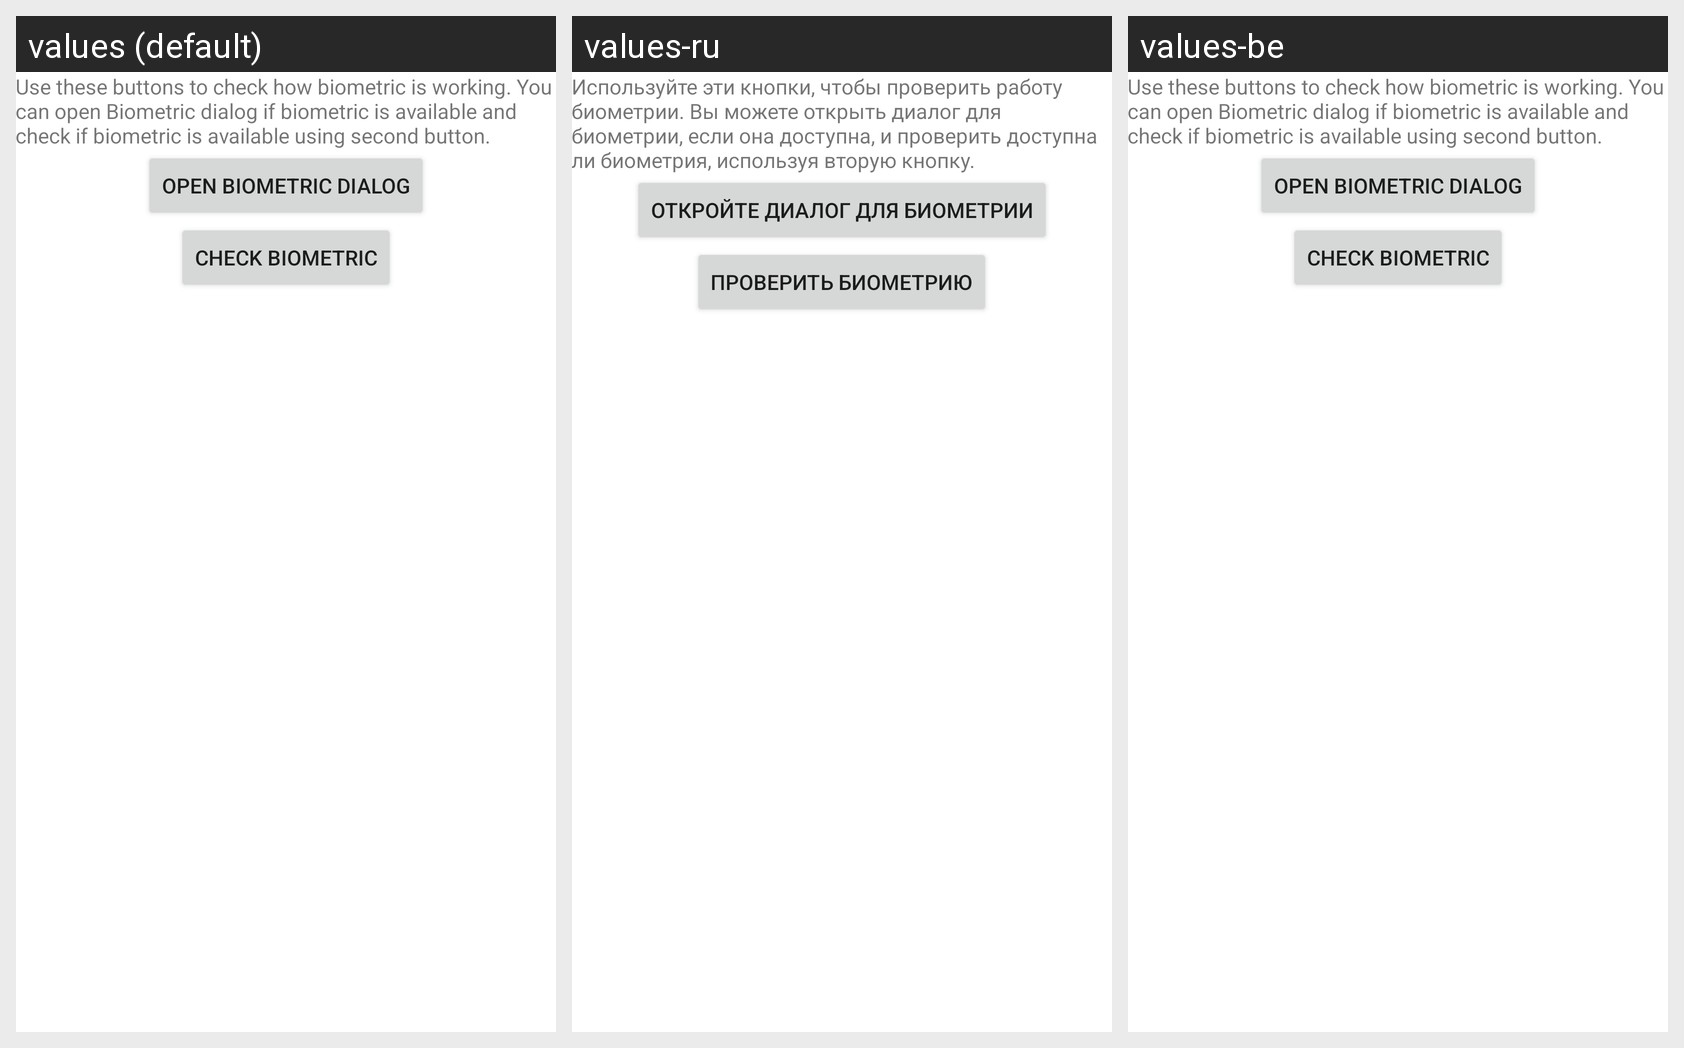

This grid shows one Android layout under several languages. Give, for every string resource on the screen, its name, the default text and each shown locale's text.
Android screen res/layout/f_main_biometric_decryption.xml rendered under 3 locales, left to right: values (default), values-ru, values-be. Device: Nexus 5 (rendered at 1080×1920; each locale shown at half size, 540×960, under a caption strip naming it); theme AppTheme.
Strings drawn on this screen, with the default value and each locale's value (text and hints the layout hard-codes, and strings that could not be matched under every locale, appear in the picture but are not listed):

biometric_decryption_title
  values: Use these buttons to check how biometric is working. You can open Biometric dialog if biometric is available and check if biometric is available using second button.
  values-ru: Используйте эти кнопки, чтобы проверить работу биометрии. Вы можете открыть диалог для биометрии, если она доступна, и проверить доступна ли биометрия, используя вторую кнопку.
  values-be: Use these buttons to check how biometric is working. You can open Biometric dialog if biometric is available and check if biometric is available using second button.

biometric_decryption_open_biometric_dialog
  values: Open biometric dialog
  values-ru: Откройте диалог для биометрии
  values-be: Open biometric dialog

biometric_decryption_check_biometric
  values: Check Biometric
  values-ru: Проверить биометрию
  values-be: Check Biometric
